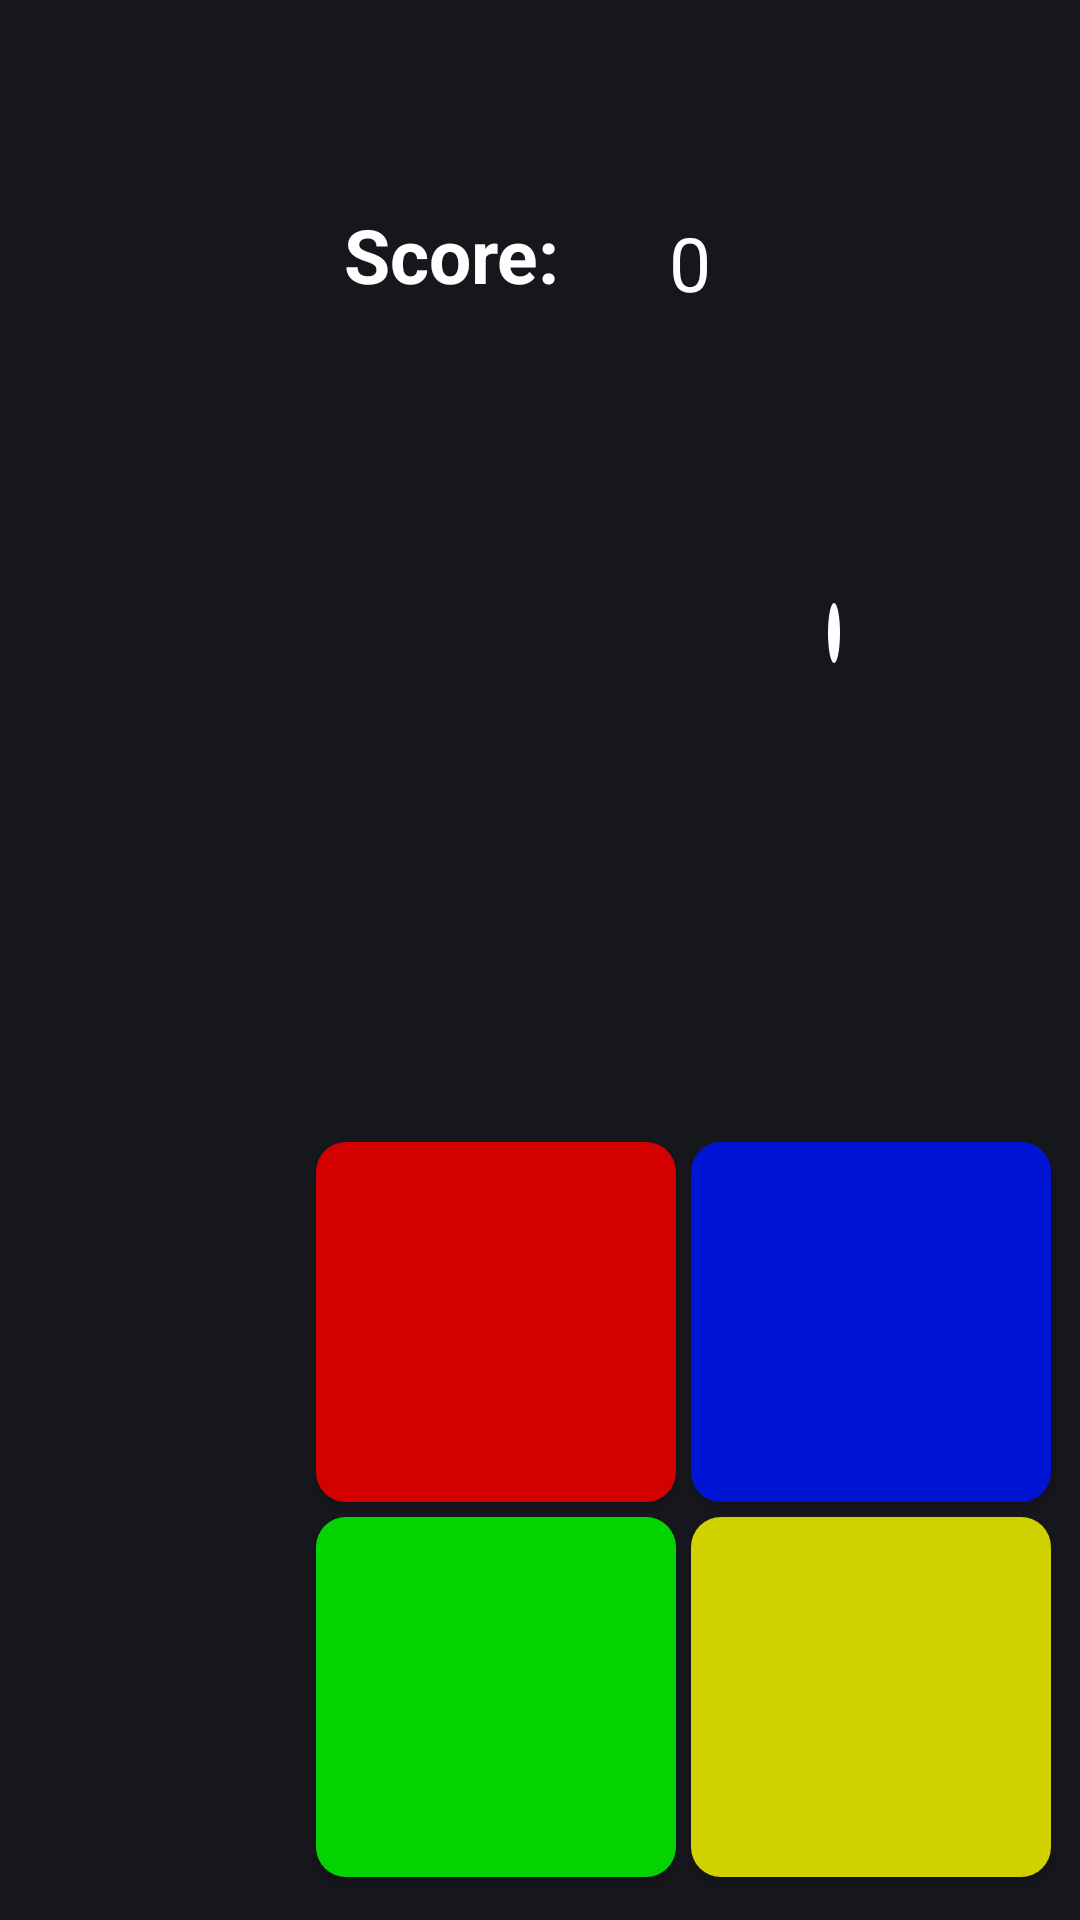

Here is an Android app screen rendered from its layout file. Give the layout XML and the strings, colors and styles it references.
<!-- AndroidManifest.xml: application theme Theme.Click -->
<!-- res/layout/activity_dificil.xml -->
<?xml version="1.0" encoding="utf-8"?>
<androidx.constraintlayout.widget.ConstraintLayout xmlns:android="http://schemas.android.com/apk/res/android"
    xmlns:app="http://schemas.android.com/apk/res-auto"
    xmlns:tools="http://schemas.android.com/tools"
    android:id="@+id/main"
    android:layout_width="match_parent"
    android:layout_height="match_parent"
    tools:context=".dificilActivity"
    android:background="@color/ojo">


    <TextView
        android:id="@+id/color"
        android:layout_width="wrap_content"
        android:layout_height="wrap_content"
        tools:text="Amarillo"
        android:textStyle="bold"
        android:textSize="25dp"
        app:layout_constraintTop_toTopOf="parent"
        app:layout_constraintStart_toStartOf="parent"
        app:layout_constraintEnd_toEndOf="parent"
        android:layout_marginTop="320dp"/>


    <TextView
        android:id="@+id/puntuacion"
        android:layout_width="wrap_content"
        android:layout_height="wrap_content"
        android:text="0"
        android:textSize="25dp"
        app:layout_constraintTop_toTopOf="parent"
        app:layout_constraintStart_toStartOf="parent"
        app:layout_constraintEnd_toEndOf="parent"
        android:layout_marginTop="70.8dp"
        android:layout_marginStart="100dp"
        android:textColor="@color/white"/>

    <TextView
        android:id="@+id/texto_1"
        android:layout_width="wrap_content"
        android:layout_height="wrap_content"
        android:text="Score: "
        android:textStyle="bold"
        android:textSize="25dp"
        app:layout_constraintTop_toTopOf="parent"
        app:layout_constraintEnd_toStartOf="@id/puntuacion"
        app:layout_constraintEnd_toEndOf="parent"
        android:layout_marginEnd="30dp"
        android:layout_marginTop="68dp"
        android:textColor="@color/white"/>




    <androidx.appcompat.widget.AppCompatButton
        android:id="@+id/b_rojo"
        android:layout_width="120dp"
        android:layout_height="120dp"
        app:layout_constraintTop_toBottomOf="@id/color"
        app:layout_constraintStart_toStartOf="@id/color"
        android:layout_marginTop="27dp"
        android:layout_marginStart="-75dp"
        android:background="@drawable/bordes_r"
        android:text="Red"
        android:textColor="@color/Red"
        />

    <androidx.appcompat.widget.AppCompatButton
        android:id="@+id/b_azul"
        android:layout_width="120dp"
        android:layout_height="120dp"
        app:layout_constraintTop_toBottomOf="@id/color"
        app:layout_constraintStart_toEndOf="@id/b_rojo"
        android:layout_marginStart="5dp"
        android:layout_marginTop="27dp"
        android:background="@drawable/bordes_az"
        android:text="Blue"
        android:textColor="@color/Blue"
        />


    <androidx.appcompat.widget.AppCompatButton
        android:id="@+id/b_verde"
        android:layout_width="120dp"
        android:layout_height="120dp"
        app:layout_constraintTop_toBottomOf="@id/b_rojo"
        app:layout_constraintStart_toStartOf="@id/b_rojo"
        app:layout_constraintEnd_toEndOf="@id/b_rojo"
        android:layout_marginTop="5dp"
        android:background="@drawable/bordes_v"
        android:text="Green"
        android:textColor="@color/Green"
        />

    <androidx.appcompat.widget.AppCompatButton
        android:id="@+id/b_amarillo"
        android:layout_width="120dp"
        android:layout_height="120dp"
        app:layout_constraintTop_toBottomOf="@id/b_azul"
        app:layout_constraintStart_toEndOf="@id/b_verde"
        android:layout_marginTop="5dp"
        android:layout_marginStart="5dp"
        android:background="@drawable/bordes_am"
        android:text="Yellow"
        android:textColor="@color/Yellow"
        />

    <TextView
        android:id="@+id/tiempo"
        android:layout_width="wrap_content"
        android:layout_height="wrap_content"
        app:layout_constraintEnd_toEndOf="parent"
        app:layout_constraintStart_toStartOf="parent"
        app:layout_constraintTop_toTopOf="@id/puntuacion"
        android:textColor="@color/ojo"
        android:textSize="50dp"
        android:layout_marginTop="80dp"/>

    <com.google.android.material.progressindicator.LinearProgressIndicator
        android:id="@+id/progreso"
        android:layout_width="200dp"
        android:layout_height="wrap_content"
        app:layout_constraintTop_toBottomOf="@id/texto_1"
        app:layout_constraintBottom_toTopOf="@id/color"
        app:layout_constraintStart_toStartOf="parent"
        app:layout_constraintEnd_toEndOf="parent"
        android:scaleY="5"
        app:trackColor="@color/ojo"
        app:indicatorColor="@color/white"
        />

    <View
        android:id="@+id/tapador"
        android:layout_width="10dp"
        android:layout_height="60dp"
        android:background="@color/ojo"
        app:layout_constraintEnd_toEndOf="parent"
        app:layout_constraintTop_toTopOf="parent"
        android:layout_marginTop="180dp"
        android:layout_marginEnd="100dp"

        />
</androidx.constraintlayout.widget.ConstraintLayout>
<!-- resources referenced by this layout -->
<resources>
  <color name="Blue">#0015d3</color>
  <color name="Green">#03d300</color>
  <color name="Red">#d30000</color>
  <color name="Yellow">#d1d100</color>
  <color name="ojo">#16161d</color>
  <color name="white">#FFFFFFFF</color>
  <!-- drawable bordes_am (drawable) -->
  <?xml version="1.0" encoding="utf-8"?>
  <shape xmlns:android="http://schemas.android.com/apk/res/android">
  
      <corners android:radius="10dp"></corners>
      <solid android:color="@color/Yellow"/>
  
  </shape>
  <!-- drawable bordes_az (drawable) -->
  <?xml version="1.0" encoding="utf-8"?>
  <shape xmlns:android="http://schemas.android.com/apk/res/android">
  
      <corners android:radius="10dp"></corners>
      <solid android:color="@color/Blue"/>
  
  </shape>
  <!-- drawable bordes_r (drawable) -->
  <?xml version="1.0" encoding="utf-8"?>
  <shape xmlns:android="http://schemas.android.com/apk/res/android">
  
      <corners android:radius="10dp"></corners>
      <solid android:color="@color/Red"></solid>
  </shape>
  <!-- drawable bordes_v (drawable) -->
  <?xml version="1.0" encoding="utf-8"?>
  <shape xmlns:android="http://schemas.android.com/apk/res/android">
  
      <corners android:radius="10dp"></corners>
      <solid android:color="@color/Green"/>
  </shape>
  <style name="Theme.Click" parent="Base.Theme.Click" />
  <style name="Base.Theme.Click" parent="Theme.Material3.DayNight.NoActionBar">
          
          
      </style>
</resources>
